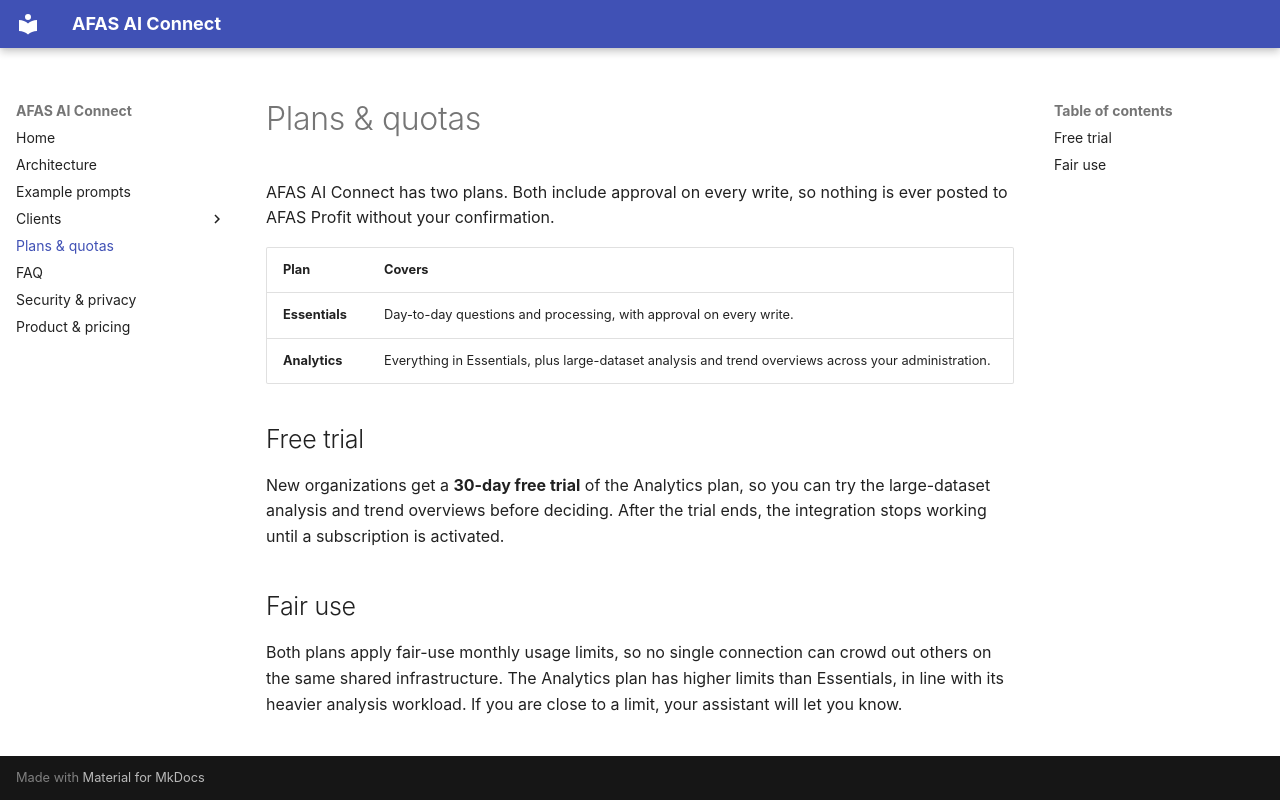

repository: iwebdevnl/afas-ai-connect · page: tiers-and-quotas/index.html · generator: mkdocs

# Plans & quotas

AFAS AI Connect has two plans. Both include approval on every write, so nothing is ever posted to AFAS Profit without your confirmation.

| Plan | Covers |
|---|---|
| **Essentials** | Day-to-day questions and processing, with approval on every write. |
| **Analytics** | Everything in Essentials, plus large-dataset analysis and trend overviews across your administration. |

## Free trial

New organizations get a **30-day free trial** of the Analytics plan, so you can try the large-dataset analysis and trend overviews before deciding. After the trial ends, the integration stops working until a subscription is activated.

## Fair use

Both plans apply fair-use monthly usage limits, so no single connection can crowd out others on the same shared infrastructure. The Analytics plan has higher limits than Essentials, in line with its heavier analysis workload. If you are close to a limit, your assistant will let you know.
